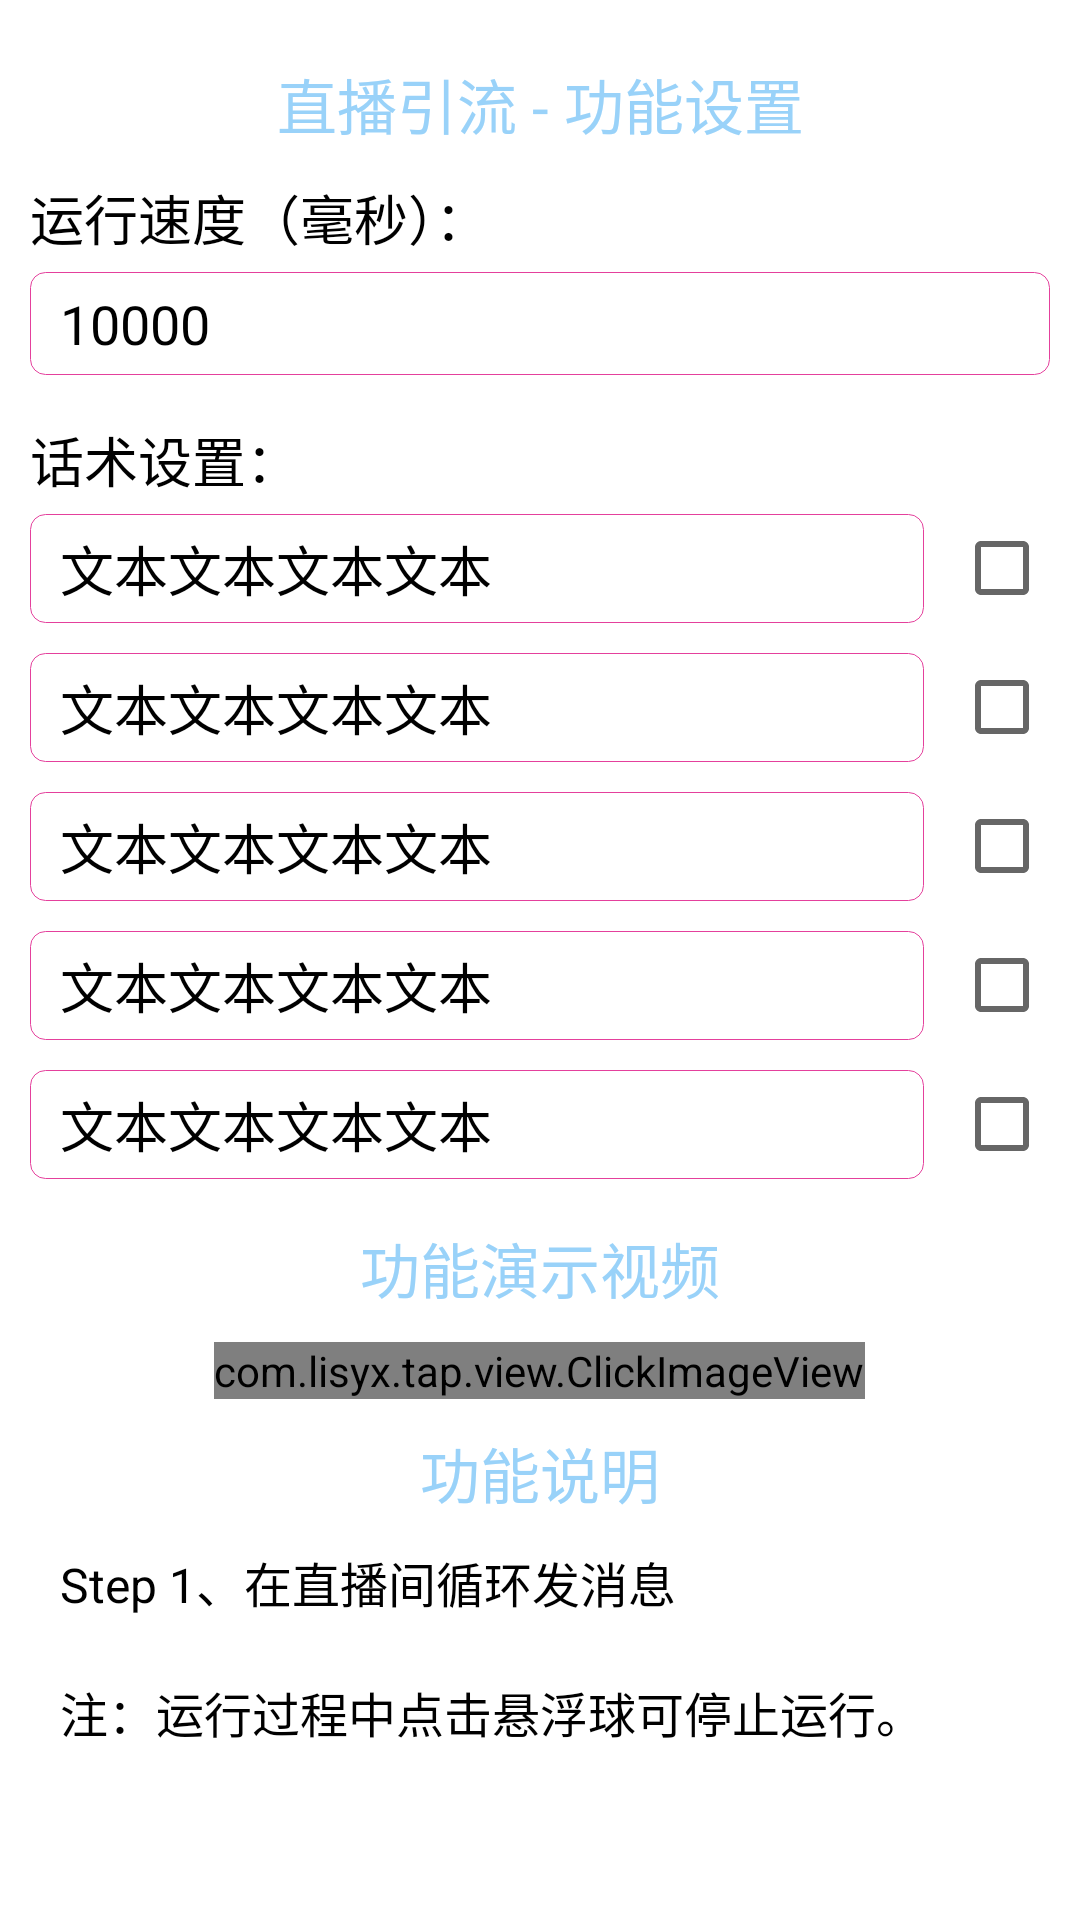

Android layout source for this screen:
<!-- AndroidManifest.xml: application theme AppTheme -->
<!-- res/layout/activity_dy_live.xml -->
<?xml version="1.0" encoding="utf-8"?>
<RelativeLayout
	xmlns:android="http://schemas.android.com/apk/res/android"
	android:layout_width="match_parent"
	android:layout_height="match_parent"
	android:background="#fff">

	<ScrollView
		android:layout_width="match_parent"
		android:layout_height="match_parent">

		<LinearLayout
			android:layout_width="match_parent"
			android:layout_height="wrap_content"
			android:gravity="left"
			android:orientation="vertical"
			android:padding="10dp">

			<TextView
				android:layout_width="match_parent"
				android:layout_height="wrap_content"
				android:gravity="center"
				android:paddingTop="10dp"
				android:text="直播引流 - 功能设置"
				android:textColor="#99d2f9"
				android:textSize="20sp"/>

			<TextView
				android:layout_width="wrap_content"
				android:layout_height="wrap_content"
				android:layout_marginTop="10dp"
				android:text="运行个数："
				android:textColor="#000"
				android:textSize="18sp"
				android:visibility="gone"/>

			<EditText
				android:id="@+id/runCount"
				android:layout_width="match_parent"
				android:layout_height="wrap_content"
				android:layout_marginTop="5dp"
				android:layout_marginBottom="5dp"
				android:background="@drawable/edit_bg"
				android:gravity="left"
				android:inputType="number"
				android:paddingLeft="10dp"
				android:paddingTop="5dp"
				android:paddingRight="10dp"
				android:paddingBottom="5dp"
				android:text="10000"
				android:textColor="#000"
				android:textSize="18sp"
				android:visibility="gone"/>

			<TextView
				android:layout_width="wrap_content"
				android:layout_height="wrap_content"
				android:layout_marginTop="10dp"
				android:text="运行速度（毫秒）："
				android:textColor="#000"
				android:textSize="18sp"/>

			<EditText
				android:id="@+id/runSpeed"
				android:layout_width="match_parent"
				android:layout_height="wrap_content"
				android:layout_marginTop="5dp"
				android:layout_marginBottom="5dp"
				android:background="@drawable/edit_bg"
				android:gravity="left"
				android:inputType="number"
				android:paddingLeft="10dp"
				android:paddingTop="5dp"
				android:paddingRight="10dp"
				android:paddingBottom="5dp"
				android:text="10000"
				android:textColor="#000"
				android:textSize="18sp"/>

			<TextView
				android:layout_width="wrap_content"
				android:layout_height="wrap_content"
				android:layout_marginTop="10dp"
				android:text="运行目标："
				android:textColor="#000"
				android:textSize="18sp"
				android:visibility="gone"/>

			<EditText
				android:id="@+id/runTarget"
				android:layout_width="match_parent"
				android:layout_height="wrap_content"
				android:layout_marginTop="5dp"
				android:layout_marginBottom="5dp"
				android:background="@drawable/edit_bg"
				android:gravity="left"
				android:inputType="textPersonName"
				android:paddingLeft="10dp"
				android:paddingTop="5dp"
				android:paddingRight="10dp"
				android:paddingBottom="5dp"
				android:text="10000"
				android:textColor="#000"
				android:textSize="18sp"
				android:visibility="gone"/>

			<TextView
				android:layout_width="wrap_content"
				android:layout_height="wrap_content"
				android:layout_marginTop="10dp"
				android:text="运行记录："
				android:textColor="#000"
				android:textSize="18sp"
				android:visibility="gone"/>

			<EditText
				android:id="@+id/runRecord"
				android:layout_width="match_parent"
				android:layout_height="wrap_content"
				android:layout_marginTop="5dp"
				android:layout_marginBottom="5dp"
				android:background="@drawable/edit_bg"
				android:gravity="left"
				android:inputType="number"
				android:paddingLeft="10dp"
				android:paddingTop="5dp"
				android:paddingRight="10dp"
				android:paddingBottom="5dp"
				android:text="10000"
				android:textColor="#000"
				android:textSize="18sp"
				android:visibility="gone"/>

			<TextView
				android:layout_width="wrap_content"
				android:layout_height="wrap_content"
				android:layout_marginTop="10dp"
				android:text="话术设置："
				android:textColor="#000"
				android:textSize="18sp"/>

			<LinearLayout
				android:layout_width="match_parent"
				android:layout_height="wrap_content"
				android:gravity="center"
				android:orientation="horizontal">

				<EditText
					android:id="@+id/msgText0"
					android:layout_width="match_parent"
					android:layout_height="wrap_content"
					android:layout_marginTop="5dp"
					android:layout_marginBottom="5dp"
					android:layout_weight="1"
					android:background="@drawable/edit_bg"
					android:gravity="left"
					android:inputType="textMultiLine"
					android:paddingLeft="10dp"
					android:paddingTop="5dp"
					android:paddingRight="10dp"
					android:paddingBottom="5dp"
					android:text="文本文本文本文本"
					android:textColor="#000"
					android:textSize="18sp"/>

				<CheckBox
					android:id="@+id/msgEnable0"
					android:layout_width="wrap_content"
					android:layout_height="wrap_content"
					android:layout_marginLeft="10dp"/>

			</LinearLayout>

			<LinearLayout
				android:layout_width="match_parent"
				android:layout_height="wrap_content"
				android:gravity="center"
				android:orientation="horizontal">

				<EditText
					android:id="@+id/msgText1"
					android:layout_width="match_parent"
					android:layout_height="wrap_content"
					android:layout_marginTop="5dp"
					android:layout_marginBottom="5dp"
					android:layout_weight="1"
					android:background="@drawable/edit_bg"
					android:gravity="left"
					android:inputType="textMultiLine"
					android:paddingLeft="10dp"
					android:paddingTop="5dp"
					android:paddingRight="10dp"
					android:paddingBottom="5dp"
					android:text="文本文本文本文本"
					android:textColor="#000"
					android:textSize="18sp"/>

				<CheckBox
					android:id="@+id/msgEnable1"
					android:layout_width="wrap_content"
					android:layout_height="wrap_content"
					android:layout_marginLeft="10dp"/>

			</LinearLayout>

			<LinearLayout
				android:layout_width="match_parent"
				android:layout_height="wrap_content"
				android:gravity="center"
				android:orientation="horizontal">

				<EditText
					android:id="@+id/msgText2"
					android:layout_width="match_parent"
					android:layout_height="wrap_content"
					android:layout_marginTop="5dp"
					android:layout_marginBottom="5dp"
					android:layout_weight="1"
					android:background="@drawable/edit_bg"
					android:gravity="left"
					android:inputType="textMultiLine"
					android:paddingLeft="10dp"
					android:paddingTop="5dp"
					android:paddingRight="10dp"
					android:paddingBottom="5dp"
					android:text="文本文本文本文本"
					android:textColor="#000"
					android:textSize="18sp"/>

				<CheckBox
					android:id="@+id/msgEnable2"
					android:layout_width="wrap_content"
					android:layout_height="wrap_content"
					android:layout_marginLeft="10dp"/>

			</LinearLayout>

			<LinearLayout
				android:layout_width="match_parent"
				android:layout_height="wrap_content"
				android:gravity="center"
				android:orientation="horizontal">

				<EditText
					android:id="@+id/msgText3"
					android:layout_width="match_parent"
					android:layout_height="wrap_content"
					android:layout_marginTop="5dp"
					android:layout_marginBottom="5dp"
					android:layout_weight="1"
					android:background="@drawable/edit_bg"
					android:gravity="left"
					android:inputType="textMultiLine"
					android:paddingLeft="10dp"
					android:paddingTop="5dp"
					android:paddingRight="10dp"
					android:paddingBottom="5dp"
					android:text="文本文本文本文本"
					android:textColor="#000"
					android:textSize="18sp"/>

				<CheckBox
					android:id="@+id/msgEnable3"
					android:layout_width="wrap_content"
					android:layout_height="wrap_content"
					android:layout_marginLeft="10dp"/>

			</LinearLayout>

			<LinearLayout
				android:layout_width="match_parent"
				android:layout_height="wrap_content"
				android:gravity="center"
				android:orientation="horizontal">

				<EditText
					android:id="@+id/msgText4"
					android:layout_width="match_parent"
					android:layout_height="wrap_content"
					android:layout_marginTop="5dp"
					android:layout_marginBottom="5dp"
					android:layout_weight="1"
					android:background="@drawable/edit_bg"
					android:gravity="left"
					android:inputType="textMultiLine"
					android:paddingLeft="10dp"
					android:paddingTop="5dp"
					android:paddingRight="10dp"
					android:paddingBottom="5dp"
					android:text="文本文本文本文本"
					android:textColor="#000"
					android:textSize="18sp"/>

				<CheckBox
					android:id="@+id/msgEnable4"
					android:layout_width="wrap_content"
					android:layout_height="wrap_content"
					android:layout_marginLeft="10dp"/>

			</LinearLayout>

			<TextView
				android:layout_width="match_parent"
				android:layout_height="wrap_content"
				android:gravity="center"
				android:paddingTop="10dp"
				android:text="功能演示视频"
				android:textColor="#99d2f9"
				android:textSize="20sp"/>

			<com.lisyx.tap.view.ClickImageView
				android:id="@+id/teachVideo"
				android:layout_width="wrap_content"
				android:layout_height="wrap_content"
				android:layout_gravity="center_horizontal"
				android:layout_marginTop="10dp"
				android:src="@drawable/img_video_has"/>

			<TextView
				android:layout_width="match_parent"
				android:layout_height="wrap_content"
				android:gravity="center"
				android:paddingTop="10dp"
				android:text="功能说明"
				android:textColor="#99d2f9"
				android:textSize="20sp"/>

			<TextView
				android:layout_width="match_parent"
				android:layout_height="wrap_content"
				android:padding="10dp"
				android:text="Step 1、在直播间循环发消息"
				android:textColor="#000"
				android:textSize="16sp"/>

			<TextView
				android:layout_width="match_parent"
				android:layout_height="wrap_content"
				android:padding="10dp"
				android:text="注：运行过程中点击悬浮球可停止运行。"
				android:textColor="#000"
				android:textSize="16sp"/>

		</LinearLayout>
	</ScrollView>

</RelativeLayout>
<!-- resources referenced by this layout -->
<resources>
  <!-- drawable edit_bg (drawable) -->
  <?xml version="1.0" encoding="utf-8"?>
  <shape xmlns:android="http://schemas.android.com/apk/res/android">
  	<stroke
  		android:width="1px"
  		android:color="#e4409c"/>
  	<corners android:radius="5dp"/>
  </shape>
  <!-- drawable img_video_has: jpg bitmap (drawable-xxhdpi, 54962 bytes) -->
  <style name="AppTheme" parent="Theme.AppCompat.Light.NoActionBar">
  	</style>
</resources>
